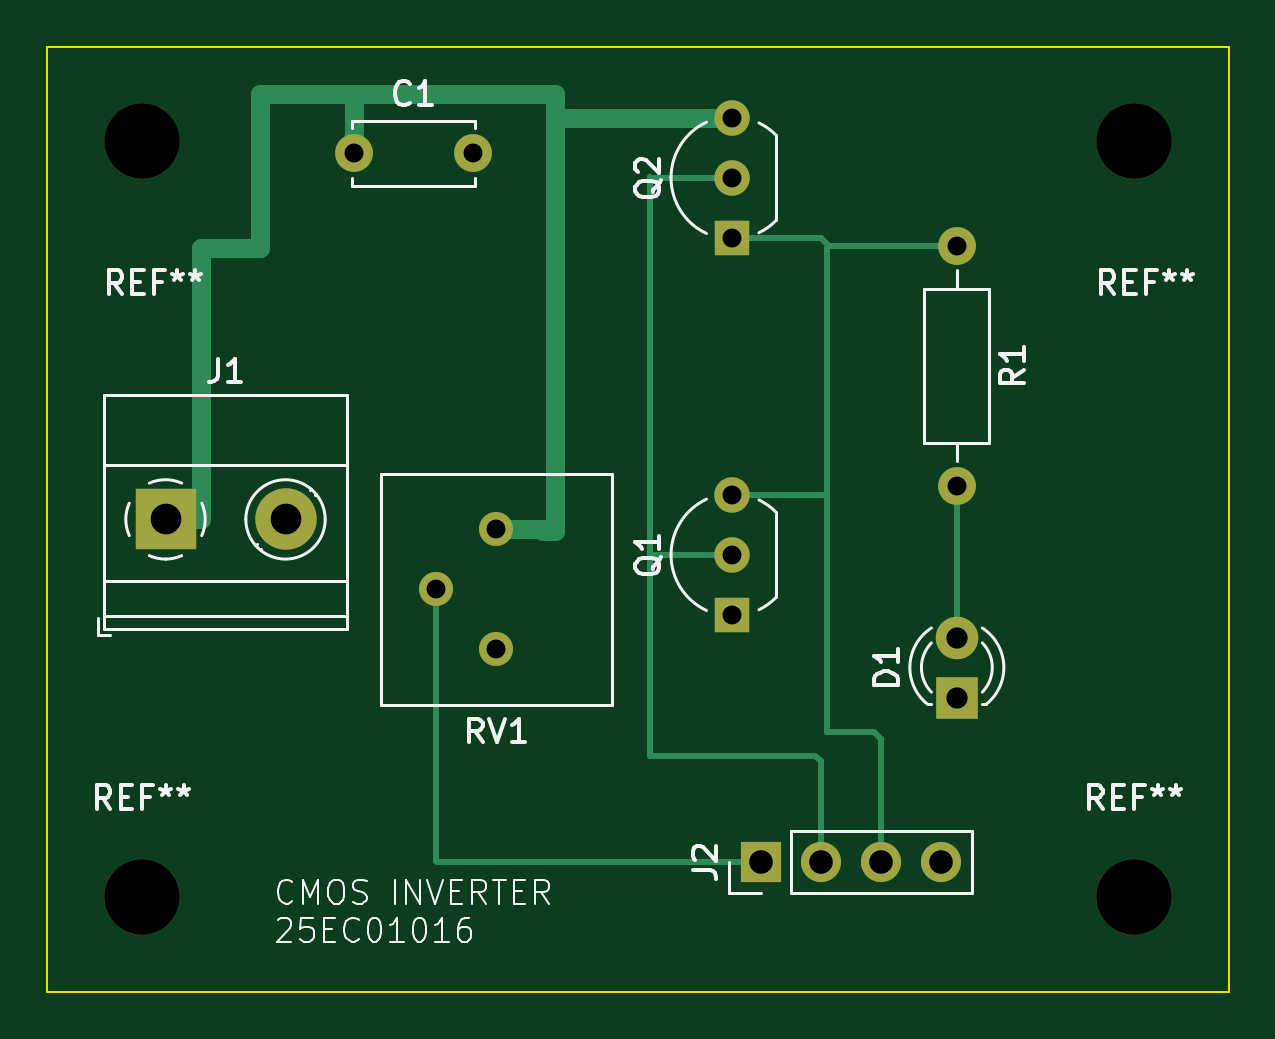
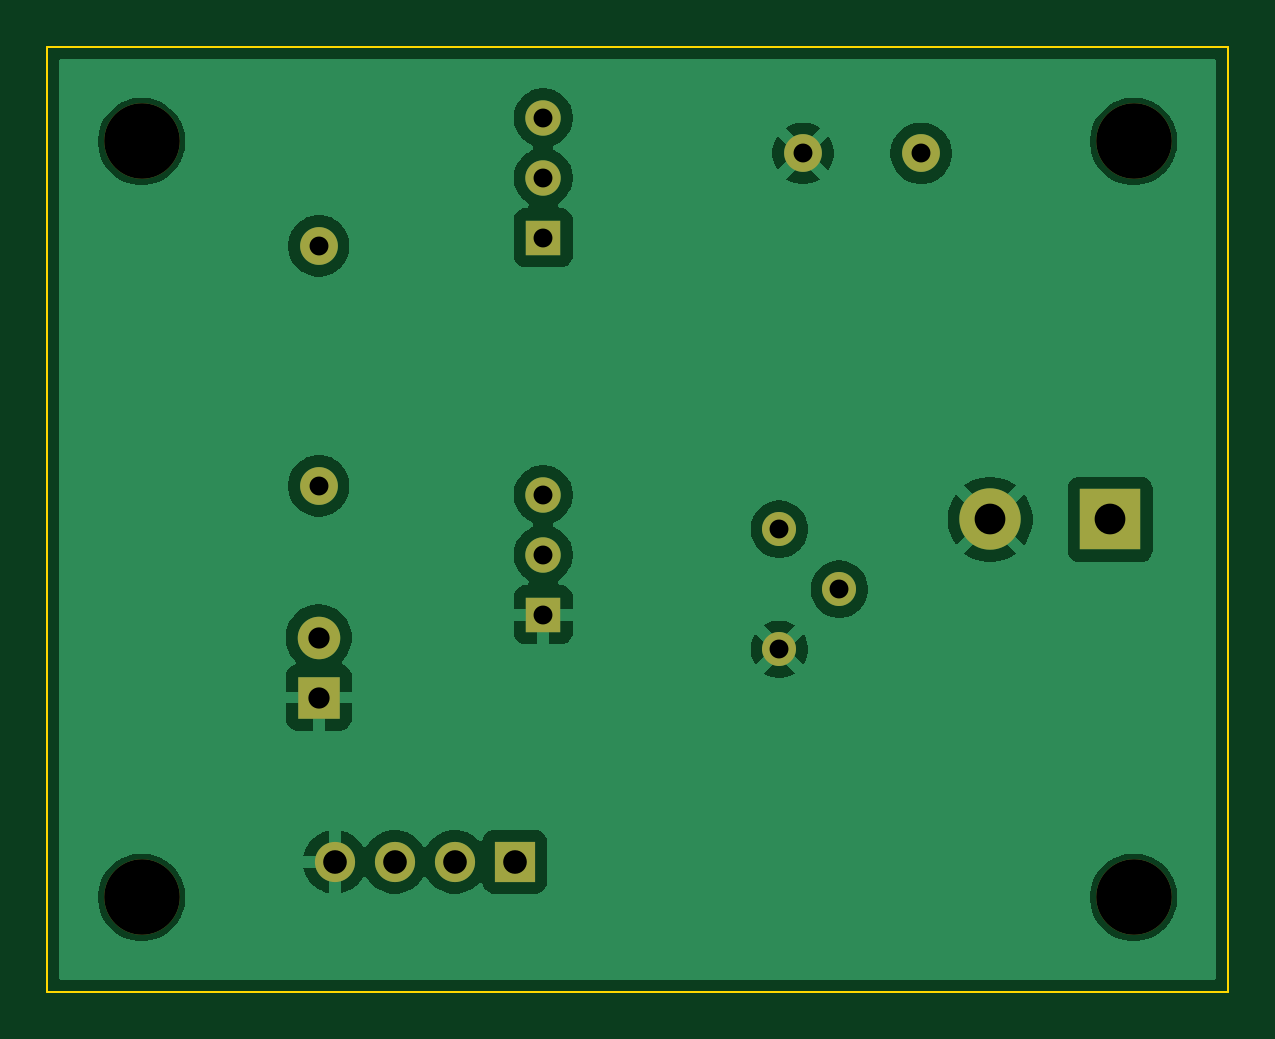
Circuit board: 11 layer files. Board 50.0 x 40.0 mm.
- bottom_copper: 25EC01019_E5_Q3-B_Cu.gbr (45026 bytes)
- bottom_mask: 25EC01019_E5_Q3-B_Mask.gbr (1774 bytes)
- paste: 25EC01019_E5_Q3-B_Paste.gbr (505 bytes)
- bottom_silk: 25EC01019_E5_Q3-B_Silkscreen.gbr (506 bytes)
- outline: 25EC01019_E5_Q3-Edge_Cuts.gbr (662 bytes)
- top_copper: 25EC01019_E5_Q3-F_Cu.gbr (4647 bytes)
- top_mask: 25EC01019_E5_Q3-F_Mask.gbr (1774 bytes)
- paste: 25EC01019_E5_Q3-F_Paste.gbr (505 bytes)
- top_silk: 25EC01019_E5_Q3-F_Silkscreen.gbr (28486 bytes)
- drill: 25EC01019_E5_Q3-NPTH.drl (424 bytes)
- drill: 25EC01019_E5_Q3-PTH.drl (842 bytes)

=== bottom_copper: 25EC01019_E5_Q3-B_Cu.gbr (45026 bytes, source omitted) ===
=== bottom_mask: 25EC01019_E5_Q3-B_Mask.gbr ===
%TF.GenerationSoftware,KiCad,Pcbnew,10.0.8-10.0.8~ubuntu24.04.1*%
%TF.CreationDate,2026-11-15T19:15:29+05:30*%
%TF.ProjectId,25EC01016_INV_E5_3,32354543-3031-4303-9136-5f494e565f45,rev?*%
%TF.SameCoordinates,Original*%
%TF.FileFunction,Soldermask,Bot*%
%TF.FilePolarity,Negative*%
%FSLAX46Y46*%
G04 Gerber Fmt 4.6, Leading zero omitted, Abs format (unit mm)*
G04 Created by KiCad (PCBNEW 10.0.8-10.0.8~ubuntu24.04.1) date 2026-11-15 19:15:29*
%MOMM*%
%LPD*%
G01*
G04 APERTURE LIST*
%ADD10R,1.500000X1.500000*%
%ADD11C,1.500000*%
%ADD12C,3.200000*%
%ADD13C,1.440000*%
%ADD14R,2.600000X2.600000*%
%ADD15C,2.600000*%
%ADD16R,1.800000X1.800000*%
%ADD17C,1.800000*%
%ADD18R,1.700000X1.700000*%
%ADD19O,1.700000X1.700000*%
%ADD20C,1.600000*%
%ADD21O,1.600000X1.600000*%
G04 APERTURE END LIST*
D10*
%TO.C,Q2*%
X129000000Y-88080000D03*
D11*
X129000000Y-85540000D03*
X129000000Y-83000000D03*
%TD*%
D10*
%TO.C,Q1*%
X129000000Y-104040000D03*
D11*
X129000000Y-101500000D03*
X129000000Y-98960000D03*
%TD*%
D12*
%TO.C,REF\u002A\u002A*%
X146000000Y-84000000D03*
%TD*%
D13*
%TO.C,RV1*%
X119000000Y-100420000D03*
X116460000Y-102960000D03*
X119000000Y-105500000D03*
%TD*%
D14*
%TO.C,J1*%
X105000000Y-100000000D03*
D15*
X110080000Y-100000000D03*
%TD*%
D12*
%TO.C,REF\u002A\u002A*%
X104000000Y-84000000D03*
%TD*%
D16*
%TO.C,D1*%
X138500000Y-107540000D03*
D17*
X138500000Y-105000000D03*
%TD*%
D12*
%TO.C,REF\u002A\u002A*%
X104000000Y-116000000D03*
%TD*%
D18*
%TO.C,J2*%
X130200000Y-114500000D03*
D19*
X132740000Y-114500000D03*
X135280000Y-114500000D03*
X137820000Y-114500000D03*
%TD*%
D12*
%TO.C,REF\u002A\u002A*%
X146000000Y-116000000D03*
%TD*%
D20*
%TO.C,C1*%
X113000000Y-84500000D03*
X118000000Y-84500000D03*
%TD*%
%TO.C,R1*%
X138500000Y-88420000D03*
D21*
X138500000Y-98580000D03*
%TD*%
M02*

=== paste: 25EC01019_E5_Q3-B_Paste.gbr ===
%TF.GenerationSoftware,KiCad,Pcbnew,10.0.8-10.0.8~ubuntu24.04.1*%
%TF.CreationDate,2026-11-15T19:15:29+05:30*%
%TF.ProjectId,25EC01016_INV_E5_3,32354543-3031-4303-9136-5f494e565f45,rev?*%
%TF.SameCoordinates,Original*%
%TF.FileFunction,Paste,Bot*%
%TF.FilePolarity,Positive*%
%FSLAX46Y46*%
G04 Gerber Fmt 4.6, Leading zero omitted, Abs format (unit mm)*
G04 Created by KiCad (PCBNEW 10.0.8-10.0.8~ubuntu24.04.1) date 2026-11-15 19:15:29*
%MOMM*%
%LPD*%
G01*
G04 APERTURE LIST*
G04 APERTURE END LIST*
M02*

=== bottom_silk: 25EC01019_E5_Q3-B_Silkscreen.gbr ===
%TF.GenerationSoftware,KiCad,Pcbnew,10.0.8-10.0.8~ubuntu24.04.1*%
%TF.CreationDate,2026-11-15T19:15:29+05:30*%
%TF.ProjectId,25EC01016_INV_E5_3,32354543-3031-4303-9136-5f494e565f45,rev?*%
%TF.SameCoordinates,Original*%
%TF.FileFunction,Legend,Bot*%
%TF.FilePolarity,Positive*%
%FSLAX46Y46*%
G04 Gerber Fmt 4.6, Leading zero omitted, Abs format (unit mm)*
G04 Created by KiCad (PCBNEW 10.0.8-10.0.8~ubuntu24.04.1) date 2026-11-15 19:15:29*
%MOMM*%
%LPD*%
G01*
G04 APERTURE LIST*
G04 APERTURE END LIST*
M02*

=== outline: 25EC01019_E5_Q3-Edge_Cuts.gbr ===
%TF.GenerationSoftware,KiCad,Pcbnew,10.0.8-10.0.8~ubuntu24.04.1*%
%TF.CreationDate,2026-11-15T19:15:29+05:30*%
%TF.ProjectId,25EC01016_INV_E5_3,32354543-3031-4303-9136-5f494e565f45,rev?*%
%TF.SameCoordinates,Original*%
%TF.FileFunction,Profile,NP*%
%FSLAX46Y46*%
G04 Gerber Fmt 4.6, Leading zero omitted, Abs format (unit mm)*
G04 Created by KiCad (PCBNEW 10.0.8-10.0.8~ubuntu24.04.1) date 2026-11-15 19:15:29*
%MOMM*%
%LPD*%
G01*
G04 APERTURE LIST*
%TA.AperFunction,Profile*%
%ADD10C,0.100000*%
%TD*%
G04 APERTURE END LIST*
D10*
X100000000Y-80000000D02*
X150000000Y-80000000D01*
X150000000Y-120000000D01*
X100000000Y-120000000D01*
X100000000Y-80000000D01*
M02*

=== top_copper: 25EC01019_E5_Q3-F_Cu.gbr ===
%TF.GenerationSoftware,KiCad,Pcbnew,10.0.8-10.0.8~ubuntu24.04.1*%
%TF.CreationDate,2026-11-15T19:15:28+05:30*%
%TF.ProjectId,25EC01016_INV_E5_3,32354543-3031-4303-9136-5f494e565f45,rev?*%
%TF.SameCoordinates,Original*%
%TF.FileFunction,Copper,L1,Top*%
%TF.FilePolarity,Positive*%
%FSLAX46Y46*%
G04 Gerber Fmt 4.6, Leading zero omitted, Abs format (unit mm)*
G04 Created by KiCad (PCBNEW 10.0.8-10.0.8~ubuntu24.04.1) date 2026-11-15 19:15:28*
%MOMM*%
%LPD*%
G01*
G04 APERTURE LIST*
%TA.AperFunction,ComponentPad*%
%ADD10R,1.500000X1.500000*%
%TD*%
%TA.AperFunction,ComponentPad*%
%ADD11C,1.500000*%
%TD*%
%TA.AperFunction,ComponentPad*%
%ADD12C,1.440000*%
%TD*%
%TA.AperFunction,ComponentPad*%
%ADD13R,2.600000X2.600000*%
%TD*%
%TA.AperFunction,ComponentPad*%
%ADD14C,2.600000*%
%TD*%
%TA.AperFunction,ComponentPad*%
%ADD15R,1.800000X1.800000*%
%TD*%
%TA.AperFunction,ComponentPad*%
%ADD16C,1.800000*%
%TD*%
%TA.AperFunction,ComponentPad*%
%ADD17R,1.700000X1.700000*%
%TD*%
%TA.AperFunction,ComponentPad*%
%ADD18O,1.700000X1.700000*%
%TD*%
%TA.AperFunction,ComponentPad*%
%ADD19C,1.600000*%
%TD*%
%TA.AperFunction,ComponentPad*%
%ADD20O,1.600000X1.600000*%
%TD*%
%TA.AperFunction,Conductor*%
%ADD21C,0.800000*%
%TD*%
%TA.AperFunction,Conductor*%
%ADD22C,0.250000*%
%TD*%
G04 APERTURE END LIST*
D10*
%TO.P,Q2,1,D_1*%
%TO.N,/VOUT*%
X129000000Y-88080000D03*
D11*
%TO.P,Q2,2,G_2*%
%TO.N,/VIN*%
X129000000Y-85540000D03*
%TO.P,Q2,3,S_3*%
%TO.N,+5V*%
X129000000Y-83000000D03*
%TD*%
D10*
%TO.P,Q1,1,S_1*%
%TO.N,GND*%
X129000000Y-104040000D03*
D11*
%TO.P,Q1,2,G_2*%
%TO.N,/VIN*%
X129000000Y-101500000D03*
%TO.P,Q1,3,D_3*%
%TO.N,/VOUT*%
X129000000Y-98960000D03*
%TD*%
D12*
%TO.P,RV1,1,1_1*%
%TO.N,+5V*%
X119000000Y-100420000D03*
%TO.P,RV1,2,2_2*%
%TO.N,/POT_W*%
X116460000Y-102960000D03*
%TO.P,RV1,3,3_3*%
%TO.N,GND*%
X119000000Y-105500000D03*
%TD*%
D13*
%TO.P,J1,1,Pin_1_1*%
%TO.N,+5V*%
X105000000Y-100000000D03*
D14*
%TO.P,J1,2,Pin_2_2*%
%TO.N,GND*%
X110080000Y-100000000D03*
%TD*%
D15*
%TO.P,D1,1,K_1*%
%TO.N,GND*%
X138500000Y-107540000D03*
D16*
%TO.P,D1,2,A_2*%
%TO.N,Net-(D1-A)*%
X138500000Y-105000000D03*
%TD*%
D17*
%TO.P,J2,1,Pin_1_1*%
%TO.N,/POT_W*%
X130200000Y-114500000D03*
D18*
%TO.P,J2,2,Pin_2_2*%
%TO.N,/VIN*%
X132740000Y-114500000D03*
%TO.P,J2,3,Pin_3_3*%
%TO.N,/VOUT*%
X135280000Y-114500000D03*
%TO.P,J2,4,Pin_4_4*%
%TO.N,GND*%
X137820000Y-114500000D03*
%TD*%
D19*
%TO.P,C1,1*%
%TO.N,+5V*%
X113000000Y-84500000D03*
%TO.P,C1,2*%
%TO.N,GND*%
X118000000Y-84500000D03*
%TD*%
%TO.P,R1,1*%
%TO.N,/VOUT*%
X138500000Y-88420000D03*
D20*
%TO.P,R1,2*%
%TO.N,Net-(D1-A)*%
X138500000Y-98580000D03*
%TD*%
%TO.N,+5V*%
D21*
X106500000Y-88500000D02*
X109000000Y-88500000D01*
X109000000Y-82000000D02*
X113000000Y-82000000D01*
X106500000Y-100000000D02*
X106500000Y-88500000D01*
X109000000Y-88500000D02*
X109000000Y-82000000D01*
%TO.N,/VOUT*%
D22*
X129000000Y-88080000D02*
X132740000Y-88080000D01*
X132740000Y-88080000D02*
X133080000Y-88420000D01*
X133000000Y-88500000D02*
X133000000Y-99000000D01*
X129000000Y-98960000D02*
X132960000Y-98960000D01*
X132960000Y-98960000D02*
X133000000Y-99000000D01*
%TO.N,/VIN*%
X125500000Y-101500000D02*
X125500000Y-85500000D01*
X125500000Y-101500000D02*
X129000000Y-101500000D01*
%TO.N,+5V*%
D21*
X121500000Y-83000000D02*
X121500000Y-100500000D01*
X121500000Y-83000000D02*
X129000000Y-83000000D01*
%TO.N,/VIN*%
D22*
X125500000Y-85500000D02*
X125540000Y-85540000D01*
X125540000Y-85540000D02*
X129000000Y-85540000D01*
X125500000Y-110000000D02*
X125500000Y-101500000D01*
X132500000Y-110000000D02*
X125500000Y-110000000D01*
X132740000Y-110240000D02*
X132500000Y-110000000D01*
X132740000Y-114500000D02*
X132740000Y-110240000D01*
%TO.N,+5V*%
D21*
X121500000Y-82000000D02*
X121500000Y-83000000D01*
X121500000Y-100500000D02*
X121000000Y-100500000D01*
X105000000Y-100000000D02*
X106500000Y-100000000D01*
X113000000Y-82000000D02*
X113000000Y-84500000D01*
X113000000Y-82000000D02*
X121500000Y-82000000D01*
X120920000Y-100420000D02*
X119000000Y-100420000D01*
X121000000Y-100500000D02*
X120920000Y-100420000D01*
%TO.N,/POT_W*%
D22*
X116460000Y-102960000D02*
X116460000Y-114460000D01*
X116500000Y-114500000D02*
X130200000Y-114500000D01*
X116460000Y-114460000D02*
X116500000Y-114500000D01*
%TO.N,/VOUT*%
X133080000Y-88420000D02*
X138500000Y-88420000D01*
X133000000Y-99000000D02*
X133000000Y-101500000D01*
X133000000Y-88500000D02*
X133080000Y-88420000D01*
X135000000Y-109000000D02*
X135280000Y-109280000D01*
X133000000Y-109000000D02*
X135000000Y-109000000D01*
X133000000Y-101500000D02*
X133000000Y-109000000D01*
X135280000Y-109280000D02*
X135280000Y-114500000D01*
%TO.N,Net-(D1-A)*%
X138500000Y-98580000D02*
X138500000Y-105000000D01*
%TD*%
M02*

=== top_mask: 25EC01019_E5_Q3-F_Mask.gbr ===
%TF.GenerationSoftware,KiCad,Pcbnew,10.0.8-10.0.8~ubuntu24.04.1*%
%TF.CreationDate,2026-11-15T19:15:29+05:30*%
%TF.ProjectId,25EC01016_INV_E5_3,32354543-3031-4303-9136-5f494e565f45,rev?*%
%TF.SameCoordinates,Original*%
%TF.FileFunction,Soldermask,Top*%
%TF.FilePolarity,Negative*%
%FSLAX46Y46*%
G04 Gerber Fmt 4.6, Leading zero omitted, Abs format (unit mm)*
G04 Created by KiCad (PCBNEW 10.0.8-10.0.8~ubuntu24.04.1) date 2026-11-15 19:15:29*
%MOMM*%
%LPD*%
G01*
G04 APERTURE LIST*
%ADD10R,1.500000X1.500000*%
%ADD11C,1.500000*%
%ADD12C,3.200000*%
%ADD13C,1.440000*%
%ADD14R,2.600000X2.600000*%
%ADD15C,2.600000*%
%ADD16R,1.800000X1.800000*%
%ADD17C,1.800000*%
%ADD18R,1.700000X1.700000*%
%ADD19O,1.700000X1.700000*%
%ADD20C,1.600000*%
%ADD21O,1.600000X1.600000*%
G04 APERTURE END LIST*
D10*
%TO.C,Q2*%
X129000000Y-88080000D03*
D11*
X129000000Y-85540000D03*
X129000000Y-83000000D03*
%TD*%
D10*
%TO.C,Q1*%
X129000000Y-104040000D03*
D11*
X129000000Y-101500000D03*
X129000000Y-98960000D03*
%TD*%
D12*
%TO.C,REF\u002A\u002A*%
X146000000Y-84000000D03*
%TD*%
D13*
%TO.C,RV1*%
X119000000Y-100420000D03*
X116460000Y-102960000D03*
X119000000Y-105500000D03*
%TD*%
D14*
%TO.C,J1*%
X105000000Y-100000000D03*
D15*
X110080000Y-100000000D03*
%TD*%
D12*
%TO.C,REF\u002A\u002A*%
X104000000Y-84000000D03*
%TD*%
D16*
%TO.C,D1*%
X138500000Y-107540000D03*
D17*
X138500000Y-105000000D03*
%TD*%
D12*
%TO.C,REF\u002A\u002A*%
X104000000Y-116000000D03*
%TD*%
D18*
%TO.C,J2*%
X130200000Y-114500000D03*
D19*
X132740000Y-114500000D03*
X135280000Y-114500000D03*
X137820000Y-114500000D03*
%TD*%
D12*
%TO.C,REF\u002A\u002A*%
X146000000Y-116000000D03*
%TD*%
D20*
%TO.C,C1*%
X113000000Y-84500000D03*
X118000000Y-84500000D03*
%TD*%
%TO.C,R1*%
X138500000Y-88420000D03*
D21*
X138500000Y-98580000D03*
%TD*%
M02*

=== paste: 25EC01019_E5_Q3-F_Paste.gbr ===
%TF.GenerationSoftware,KiCad,Pcbnew,10.0.8-10.0.8~ubuntu24.04.1*%
%TF.CreationDate,2026-11-15T19:15:29+05:30*%
%TF.ProjectId,25EC01016_INV_E5_3,32354543-3031-4303-9136-5f494e565f45,rev?*%
%TF.SameCoordinates,Original*%
%TF.FileFunction,Paste,Top*%
%TF.FilePolarity,Positive*%
%FSLAX46Y46*%
G04 Gerber Fmt 4.6, Leading zero omitted, Abs format (unit mm)*
G04 Created by KiCad (PCBNEW 10.0.8-10.0.8~ubuntu24.04.1) date 2026-11-15 19:15:29*
%MOMM*%
%LPD*%
G01*
G04 APERTURE LIST*
G04 APERTURE END LIST*
M02*

=== top_silk: 25EC01019_E5_Q3-F_Silkscreen.gbr (28486 bytes, source omitted) ===
=== drill: 25EC01019_E5_Q3-NPTH.drl ===
M48
; DRILL file KiCad 10.0.8-10.0.8~ubuntu24.04.1 date 2026-11-15T19:15:32
; FORMAT={-:-/ absolute / metric / decimal}
; #@! TF.CreationDate,2026-11-15T19:15:32+05:30
; #@! TF.GenerationSoftware,Kicad,Pcbnew,10.0.8-10.0.8~ubuntu24.04.1
; #@! TF.FileFunction,NonPlated,1,2,NPTH
FMAT,2
METRIC
; #@! TA.AperFunction,NonPlated,NPTH,ComponentDrill
T1C3.200
%
G90
G05
T1
X104.0Y-84.0
X104.0Y-116.0
X146.0Y-84.0
X146.0Y-116.0
M30

=== drill: 25EC01019_E5_Q3-PTH.drl ===
M48
; DRILL file KiCad 10.0.8-10.0.8~ubuntu24.04.1 date 2026-11-15T19:15:32
; FORMAT={-:-/ absolute / metric / decimal}
; #@! TF.CreationDate,2026-11-15T19:15:32+05:30
; #@! TF.GenerationSoftware,Kicad,Pcbnew,10.0.8-10.0.8~ubuntu24.04.1
; #@! TF.FileFunction,Plated,1,2,PTH
FMAT,2
METRIC
; #@! TA.AperFunction,Plated,PTH,ComponentDrill
T1C0.800
; #@! TA.AperFunction,Plated,PTH,ComponentDrill
T2C0.900
; #@! TA.AperFunction,Plated,PTH,ComponentDrill
T3C1.000
; #@! TA.AperFunction,Plated,PTH,ComponentDrill
T4C1.300
%
G90
G05
T1
X113.0Y-84.5
X116.46Y-102.96
X118.0Y-84.5
X119.0Y-100.42
X119.0Y-105.5
X129.0Y-83.0
X129.0Y-85.54
X129.0Y-88.08
X129.0Y-98.96
X129.0Y-101.5
X129.0Y-104.04
X138.5Y-88.42
X138.5Y-98.58
T2
X138.5Y-105.0
X138.5Y-107.54
T3
X130.2Y-114.5
X132.74Y-114.5
X135.28Y-114.5
X137.82Y-114.5
T4
X105.0Y-100.0
X110.08Y-100.0
M30
